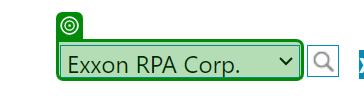
Workflow: Main logic

Step 1 [try]: select "item" in the drop-down 'country' in window 'RPA Stock Market' (chrome.exe)

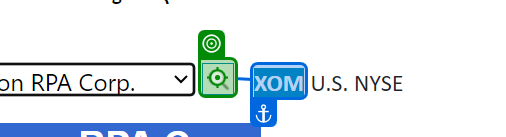
Step 2: click on the text box in window 'RPA Stock Market' (chrome.exe)

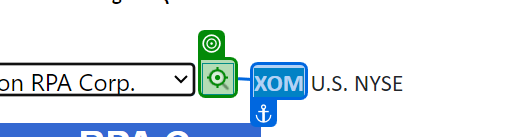
Step 3: Icon 'XOM' on the text box in window 'RPA Stock Market' (chrome.exe)

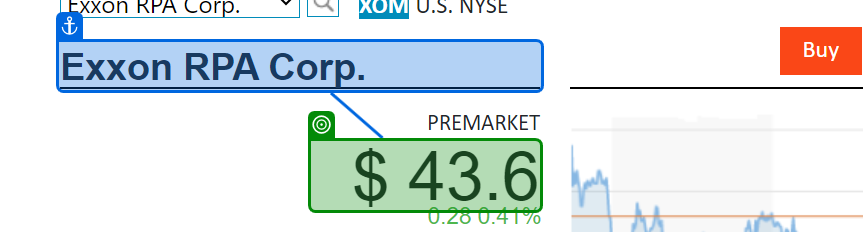
Step 4: get-text from 'Exxon RPA Corp.'

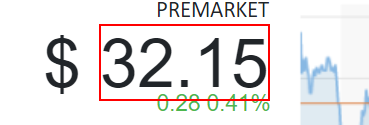
Step 5: get-text from the element 'cnt'

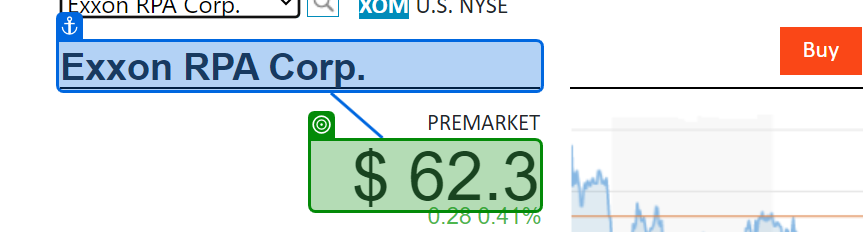
Step 6: get-text from 'Exxon RPA Corp.'

Step 7: get-text from the element 'cnt' (same screen as step 5)
